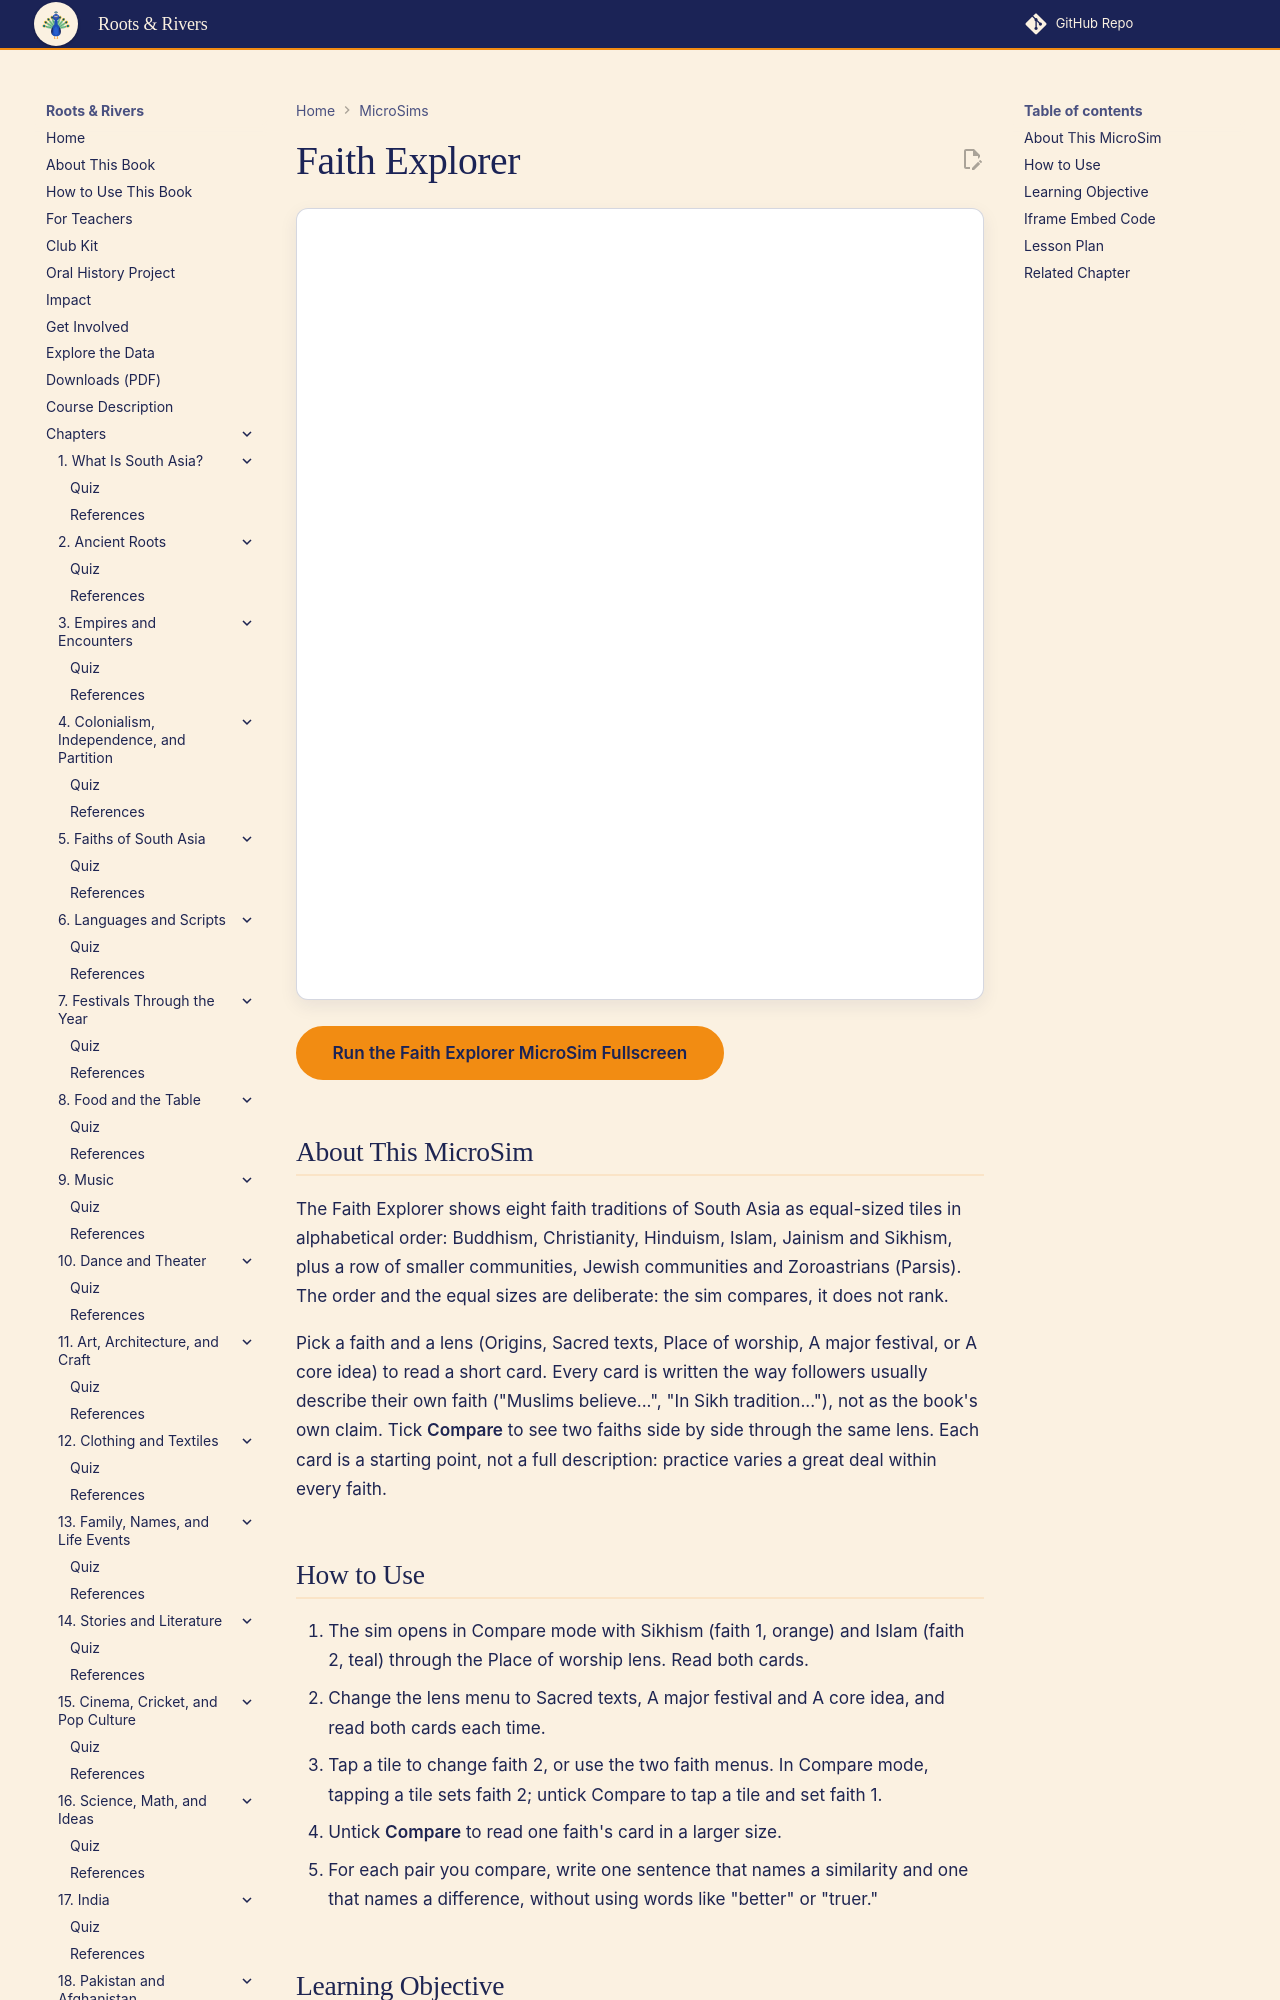

repository: aaryavvatts-lab/south-asian-culture-textbook · page: sims/ch05-faith-explorer/index.html · generator: mkdocs

---
title: Faith Explorer
description: Compare eight South Asian faith traditions through the same five lenses (origins, sacred texts, place of worship, a major festival, a core idea) without ranking them.
image: /sims/ch05-faith-explorer/ch05-faith-explorer.png
og:image: /sims/ch05-faith-explorer/ch05-faith-explorer.png
status: implemented
---

# Faith Explorer

<iframe src="main.html" height="792px" width="100%" scrolling="no"></iframe>

[Run the Faith Explorer MicroSim Fullscreen](./main.html){ .md-button .md-button--primary }

## About This MicroSim

The Faith Explorer shows eight faith traditions of South Asia as equal-sized tiles in alphabetical order: Buddhism, Christianity, Hinduism, Islam, Jainism and Sikhism, plus a row of smaller communities, Jewish communities and Zoroastrians (Parsis). The order and the equal sizes are deliberate: the sim compares, it does not rank.

Pick a faith and a lens (Origins, Sacred texts, Place of worship, A major festival, or A core idea) to read a short card. Every card is written the way followers usually describe their own faith ("Muslims believe...", "In Sikh tradition..."), not as the book's own claim. Tick **Compare** to see two faiths side by side through the same lens. Each card is a starting point, not a full description: practice varies a great deal within every faith.
